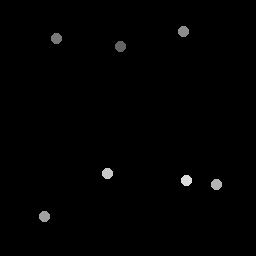

The data file committed next to this chart (first rows):
120.75, 46.75
56.5, 38.5
184.2, 32
45, 217
217, 185
108, 174
187, 181
